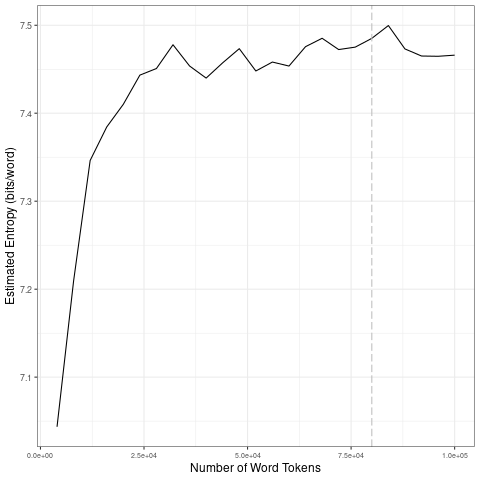

The table this chart was drawn from, first rows:
file, entropy.Corpus.Size, entropy.Entropy, sd.Corpus.Size, sd.SD
data/covid-clean/2020_by_en/2020-04-08_t…, 4000, 7.044, 20000, 0.1526
data/covid-clean/2020_by_en/2020-04-08_t…, 8000, 7.209, 40000, 0.01488
data/covid-clean/2020_by_en/2020-04-08_t…, 12000, 7.346, 60000, 0.009429
data/covid-clean/2020_by_en/2020-04-08_t…, 16000, 7.384, 80000, 0.006032
data/covid-clean/2020_by_en/2020-04-08_t…, 20000, 7.41, 1e+05, 0.01491
data/covid-clean/2020_by_en/2020-04-08_t…, 24000, 7.443, 20000, 0.1526
data/covid-clean/2020_by_en/2020-04-08_t…, 28000, 7.451, 40000, 0.01488
data/covid-clean/2020_by_en/2020-04-08_t…, 32000, 7.478, 60000, 0.009429
data/covid-clean/2020_by_en/2020-04-08_t…, 36000, 7.454, 80000, 0.006032
data/covid-clean/2020_by_en/2020-04-08_t…, 40000, 7.44, 1e+05, 0.01491
data/covid-clean/2020_by_en/2020-04-08_t…, 44000, 7.457, 20000, 0.1526
data/covid-clean/2020_by_en/2020-04-08_t…, 48000, 7.473, 40000, 0.01488
data/covid-clean/2020_by_en/2020-04-08_t…, 52000, 7.448, 60000, 0.009429
data/covid-clean/2020_by_en/2020-04-08_t…, 56000, 7.458, 80000, 0.006032
data/covid-clean/2020_by_en/2020-04-08_t…, 60000, 7.454, 1e+05, 0.01491
data/covid-clean/2020_by_en/2020-04-08_t…, 64000, 7.476, 20000, 0.1526
data/covid-clean/2020_by_en/2020-04-08_t…, 68000, 7.485, 40000, 0.01488
data/covid-clean/2020_by_en/2020-04-08_t…, 72000, 7.472, 60000, 0.009429
data/covid-clean/2020_by_en/2020-04-08_t…, 76000, 7.475, 80000, 0.006032
data/covid-clean/2020_by_en/2020-04-08_t…, 80000, 7.485, 1e+05, 0.01491
data/covid-clean/2020_by_en/2020-04-08_t…, 84000, 7.5, 20000, 0.1526
data/covid-clean/2020_by_en/2020-04-08_t…, 88000, 7.473, 40000, 0.01488
data/covid-clean/2020_by_en/2020-04-08_t…, 92000, 7.465, 60000, 0.009429
data/covid-clean/2020_by_en/2020-04-08_t…, 96000, 7.465, 80000, 0.006032
data/covid-clean/2020_by_en/2020-04-08_t…, 1e+05, 7.466, 1e+05, 0.01491
